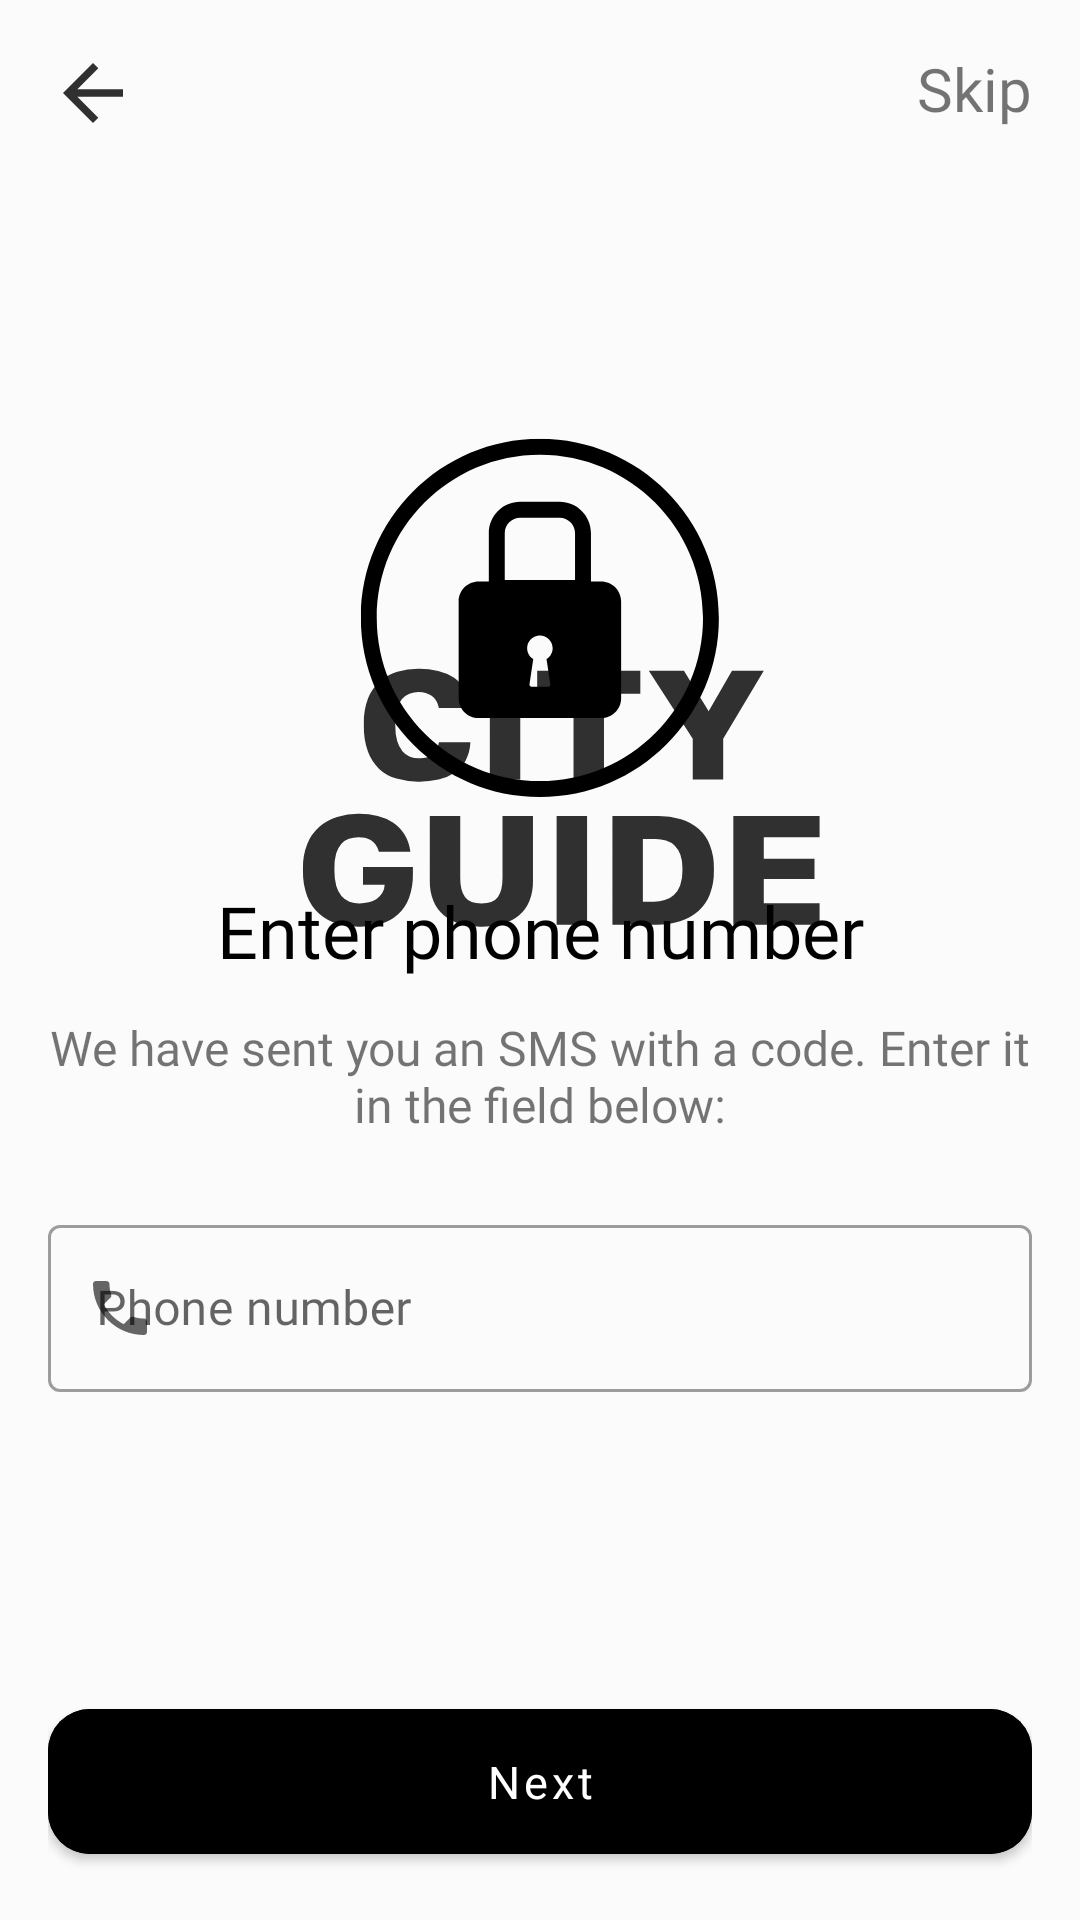

This screen was rendered from an Android layout file. Write that file and the resources it references.
<!-- AndroidManifest.xml: application theme AppTheme.Launcher -->
<!-- res/layout/fragment_phone.xml -->
<?xml version="1.0" encoding="utf-8"?>
<androidx.constraintlayout.widget.ConstraintLayout xmlns:android="http://schemas.android.com/apk/res/android"
    xmlns:app="http://schemas.android.com/apk/res-auto"
    xmlns:tools="http://schemas.android.com/tools"
    android:layout_width="match_parent"
    android:layout_height="match_parent"
    android:background="@color/background_light"
    android:padding="16dp"
    tools:context=".fragments.auth.AuthFirstStepFragment">

    <androidx.appcompat.widget.AppCompatButton
        android:id="@+id/btnBack"
        android:layout_width="30dp"
        android:layout_height="30dp"
        android:background="@drawable/ic_back"
        app:layout_constraintStart_toStartOf="parent"
        app:layout_constraintTop_toTopOf="parent"
        tools:ignore="TouchTargetSizeCheck,SpeakableTextPresentCheck" />

    <androidx.appcompat.widget.AppCompatTextView
        android:id="@+id/btnSkip"
        android:layout_width="wrap_content"
        android:layout_height="wrap_content"
        android:fontFamily="@font/golos_regular"
        android:text="@string/skip"
        android:textSize="20sp"
        app:layout_constraintEnd_toEndOf="parent"
        app:layout_constraintTop_toTopOf="parent" />

    <androidx.appcompat.widget.AppCompatImageView
        android:id="@+id/ivLock"
        android:layout_width="160dp"
        android:layout_height="160dp"
        android:layout_marginTop="80dp"
        android:background="@drawable/ic_lock_circle"
        app:layout_constraintEnd_toEndOf="parent"
        app:layout_constraintStart_toStartOf="parent"
        app:layout_constraintTop_toBottomOf="@+id/btnBack" />

    <TextView
        android:id="@+id/tvEnterPhoneNumber"
        android:layout_width="wrap_content"
        android:layout_height="wrap_content"
        android:layout_marginTop="8dp"
        android:fontFamily="@font/golos_semi_bold"
        android:text="@string/enter_phone_number"
        android:textAlignment="center"
        android:textColor="@color/black"
        android:textSize="24sp"
        app:layout_constraintEnd_toEndOf="parent"
        app:layout_constraintStart_toStartOf="parent"
        app:layout_constraintTop_toBottomOf="@+id/ivLock" />

    <TextView
        android:id="@+id/tvWeSent"
        android:layout_width="wrap_content"
        android:layout_height="wrap_content"
        android:layout_marginTop="12dp"
        android:fontFamily="@font/golos_regular"
        android:text="@string/we_send_you"
        android:textAlignment="center"
        android:textSize="16sp"
        app:layout_constraintEnd_toEndOf="parent"
        app:layout_constraintStart_toStartOf="parent"
        app:layout_constraintTop_toBottomOf="@+id/tvEnterPhoneNumber" />

    <com.google.android.material.textfield.TextInputLayout
        android:id="@+id/phoneNumberContainer"
        style="@style/Widget.MaterialComponents.TextInputLayout.OutlinedBox"
        android:layout_width="match_parent"
        android:layout_height="wrap_content"
        android:layout_marginTop="24dp"
        android:hint="@string/phone_number"
        app:errorEnabled="true"
        app:layout_constraintEnd_toEndOf="parent"
        app:layout_constraintStart_toStartOf="parent"
        app:layout_constraintTop_toBottomOf="@+id/tvWeSent"
        app:prefixText="+7"
        app:prefixTextColor="@color/black"
        app:startIconDrawable="@drawable/ic_phone">

        <com.google.android.material.textfield.TextInputEditText
            android:id="@+id/etPhoneNumber"
            android:layout_width="match_parent"
            android:layout_height="wrap_content"
            android:fontFamily="@font/golos_regular"
            android:inputType="phone" />

    </com.google.android.material.textfield.TextInputLayout>

    <com.google.android.material.button.MaterialButton
        android:id="@+id/btnNext"
        android:layout_width="match_parent"
        android:layout_height="wrap_content"
        android:backgroundTint="@color/black"
        android:fontFamily="@font/golos_regular"
        android:padding="14dp"
        android:text="@string/next"
        android:textAllCaps="false"
        android:textColor="@color/white"
        android:textSize="15sp"
        app:cornerRadius="14dp"
        app:layout_constraintBottom_toBottomOf="parent"
        app:layout_constraintEnd_toEndOf="parent"
        app:layout_constraintStart_toStartOf="parent" />

</androidx.constraintlayout.widget.ConstraintLayout>
<!-- resources referenced by this layout -->
<resources>
  <color name="black">#FF000000</color>
  <color name="white">#FFFFFFFF</color>
  
      // Custom
  <!-- drawable ic_back (drawable) -->
  <vector xmlns:android="http://schemas.android.com/apk/res/android"
      android:width="24dp"
      android:height="24dp"
      android:viewportWidth="24"
      android:viewportHeight="24"
      android:autoMirrored="true">
    <path
        android:fillColor="@color/new_black"
        android:pathData="M20,11H7.83l5.59,-5.59L12,4l-8,8 8,8 1.41,-1.41L7.83,13H20v-2z"/>
  </vector>
  <!-- drawable ic_phone (drawable) -->
  <vector xmlns:android="http://schemas.android.com/apk/res/android"
      android:width="24dp"
      android:height="24dp"
      android:viewportWidth="24"
      android:viewportHeight="24">
    <path
        android:fillColor="@color/new_black"
        android:pathData="M6.62,10.79c1.44,2.83 3.76,5.14 6.59,6.59l2.2,-2.2c0.27,-0.27 0.67,-0.36 1.02,-0.24 1.12,0.37 2.33,0.57 3.57,0.57 0.55,0 1,0.45 1,1V20c0,0.55 -0.45,1 -1,1 -9.39,0 -17,-7.61 -17,-17 0,-0.55 0.45,-1 1,-1h3.5c0.55,0 1,0.45 1,1 0,1.25 0.2,2.45 0.57,3.57 0.11,0.35 0.03,0.74 -0.25,1.02l-2.2,2.2z"/>
  </vector>
  <string name="enter_phone_number">Enter phone number</string>
  <string name="next">Next</string>
  <string name="phone_number">Phone number</string>
  <string name="skip">Skip</string>
  <string name="we_send_you">We have sent you an SMS with a code. Enter it in the field below:</string>
  <style name="AppTheme.Launcher" parent="Theme.CityGuide">
          <item name="android:windowBackground">@drawable/ic_splash</item>
      </style>
  <color name="new_black">#303030</color>
  <style name="Theme.CityGuide" parent="Theme.MaterialComponents.DayNight.NoActionBar">
          
          <item name="colorPrimary">@color/new_black</item>
          <item name="colorPrimaryVariant">@color/new_white</item>
          <item name="colorOnPrimary">@color/new_white</item>
  
          
          <item name="colorSecondary">@color/new_black</item>
          <item name="colorSecondaryVariant">@color/new_black</item>
          <item name="colorOnSecondary">@color/new_black</item>
  
          
          <item name="android:statusBarColor">?attr/colorPrimaryVariant</item>
          <item name="android:windowLightStatusBar">true</item>
          <item name="android:navigationBarColor">@color/new_white</item>
      </style>
  <color name="new_white">#FBFBFB</color>
</resources>
